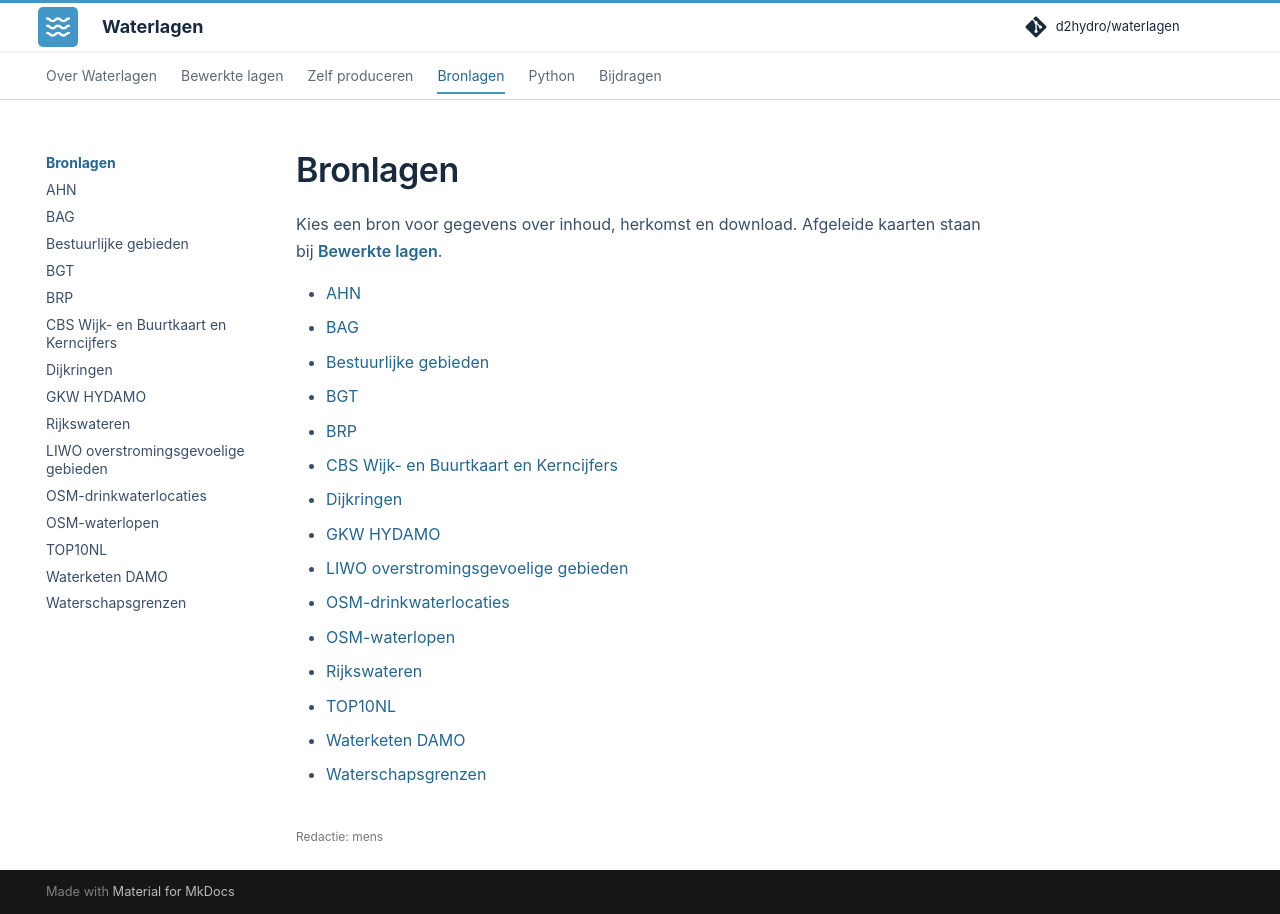

repository: d2hydro/waterlagen · page: bronlagen/index.html · generator: mkdocs

---
editorial_status: human
---

# Bronlagen

Kies een bron voor gegevens over inhoud, herkomst en download. Afgeleide kaarten staan bij [Bewerkte lagen](../bewerkte-lagen/index.md).

- [AHN](ahn.md)
- [BAG](bag.md)
- [Bestuurlijke gebieden](bestuurlijke-gebieden.md)
- [BGT](bgt.md)
- [BRP](brp.md)
- [CBS Wijk- en Buurtkaart en Kerncijfers](cbs.md)
- [Dijkringen](dijkringen.md)
- [GKW HYDAMO](hydamo.md)
- [LIWO overstromingsgevoelige gebieden](liwo.md)
- [OSM-drinkwaterlocaties](osm-drinkwater.md)
- [OSM-waterlopen](osm-waterlopen.md)
- [Rijkswateren](rijkswateren.md)
- [TOP10NL](top10nl.md)
- [Waterketen DAMO](waterketen-damo.md)
- [Waterschapsgrenzen](waterschapsgrenzen.md)
